Run: headless pygame with SDL's dummy video driver; simulated clock (each Clock.tick advances the game by its frame time, no real sleeping); random seed 0; keys injected as events and as key.get_pressed() state; mouse plan: one left click at the window centre at the start of phase 2, then a move to the lower-right quarter at the start of phase 3.
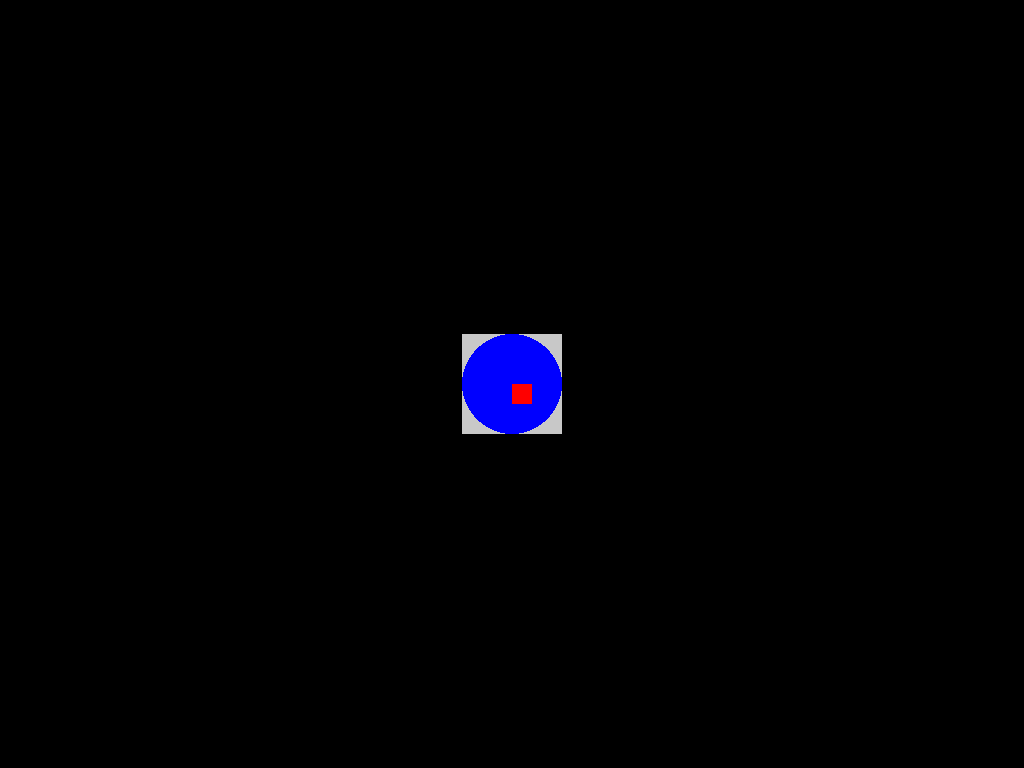
Frame 1 of 4 · flips 1–60 · no input
Frame 2 of 4 · flips 61–180 · clicked the window centre · tapped SPACE, RETURN · held RIGHT (→), D · screen unchanged from frame 1, image omitted
Frame 3 of 4 · flips 181–300 · moved the mouse to the lower-right quarter · held DOWN (↓), S · screen unchanged from frame 2, image omitted
Frame 4 of 4 · flips 301–420 · held LEFT (←), A, UP (↑), W · screen unchanged from frame 3, image omitted

The pygame program that drew these frames:

import pygame
pygame.init()

# Create Pygame window
screen_info = pygame.display.Info()
screen_width = screen_info.current_w
screen_height = screen_info.current_h
screen = pygame.display.set_mode((screen_width, screen_height))
pygame.display.set_caption("Virtual Joystick")

# Define joystick graphics
joystick_radius = 50
joystick_color = (0, 0, 255)
joystick_position = (screen_width // 2, screen_height // 2)

base_width = 100
base_height = 100
base_color = (200, 200, 200)
base_position = (screen_width // 2 - base_width // 2, screen_height // 2 - base_height // 2)

# Define the Player class
class Player:
    def __init__(self, x, y, speed):
        self.x = x
        self.y = y
        self.speed = speed

    def update(self, dx, dy):
        self.x += dx * self.speed
        self.y += dy * self.speed

# Initialize the player
player = Player(screen_width // 2, screen_height // 2, 5)

# Main Game Loop
running = True
joystick_grabbed = False

while running:
    for event in pygame.event.get():
        if event.type == pygame.QUIT:
            running = False
        elif event.type == pygame.MOUSEBUTTONDOWN and event.button == 1:
            if pygame.Rect(base_position[0], base_position[1], base_width, base_height).collidepoint(event.pos):
                joystick_grabbed = True
        elif event.type == pygame.MOUSEBUTTONUP and event.button == 1:
            joystick_grabbed = False
            joystick_position = (screen_width // 2, screen_height // 2)  # Reset to center

    if joystick_grabbed:
        joystick_position = pygame.mouse.get_pos()
        dx = (joystick_position[0] - base_position[0]) / joystick_radius
        dy = (joystick_position[1] - base_position[1]) / joystick_radius
        player.update(dx / 5, dy/ 5)

    # Clear the screen
    screen.fill((0, 0, 0))

    # Draw the base
    pygame.draw.rect(screen, base_color, (base_position[0], base_position[1], base_width, base_height))

    # Draw the joystick
    pygame.draw.circle(screen, joystick_color, joystick_position, joystick_radius)

    # Draw the player object
    pygame.draw.rect(screen, (255, 0, 0), (player.x, player.y, 20, 20))

    pygame.display.flip()

# Quit Pygame
pygame.quit()
